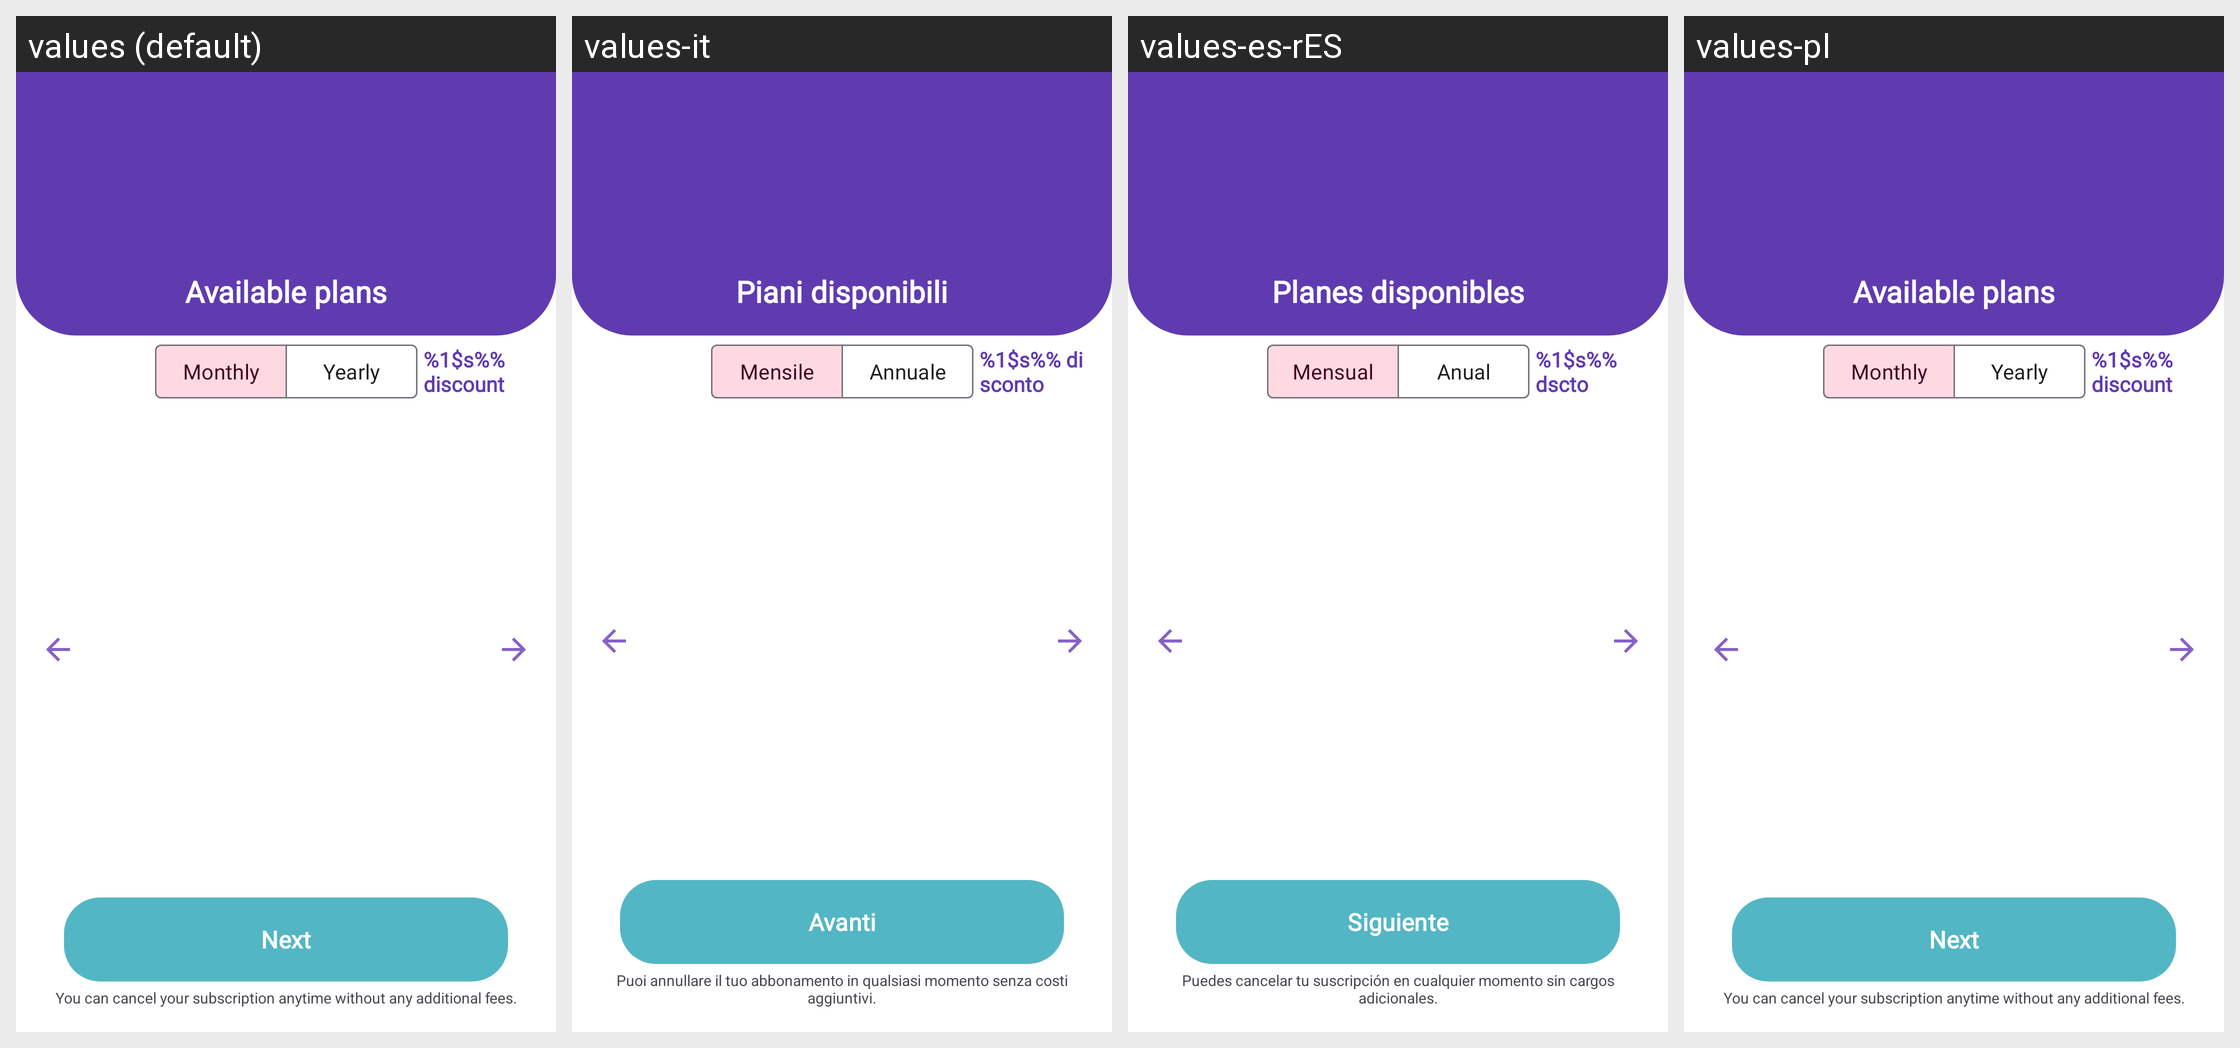

Strings drawn on this Android screen and how each of the app's shown locales translates them:
Android screen res/layout/subscription_new_choose_plan_fragment.xml rendered under 4 locales, left to right: values (default), values-it, values-es-rES, values-pl. Device: Nexus 5 (rendered at 1080×1920; each locale shown at half size, 540×960, under a caption strip naming it); theme MaterialAppTheme.
Other locales in the repository, not shown: values-de, values-es-rCL, values-fr, values-sv-rSE.
Strings drawn on this screen, with the default value and each locale's value (text and hints the layout hard-codes, and strings that could not be matched under every locale, appear in the picture but are not listed):

subscription_new_choose_plan_title
  values: Available plans
  values-it: Piani disponibili
  values-es-rES: Planes disponibles
  values-pl: Available plans

subscription_new_choose_plan_monthly_switch
  values: Monthly
  values-it: Mensile
  values-es-rES: Mensual
  values-pl: Monthly

subscription_new_choose_plan_yearly_switch
  values: Yearly
  values-it: Annuale
  values-es-rES: Anual
  values-pl: Yearly

subscription_new_choose_plan_discount_placeholder
  values: %1$s%% discount
  values-it: %1$s%% di sconto
  values-es-rES: %1$s%% dscto
  values-pl: %1$s%% discount

subscription_button_next
  values: Next
  values-it: Avanti
  values-es-rES: Siguiente
  values-pl: Next

subscription_new_choose_plan_remember_can_cancel
  values: You can cancel your subscription anytime without any additional fees.
  values-it: Puoi annullare il tuo abbonamento in qualsiasi momento senza costi aggiuntivi.
  values-es-rES: Puedes cancelar tu suscripción en cualquier momento sin cargos adicionales.
  values-pl: You can cancel your subscription anytime without any additional fees.
